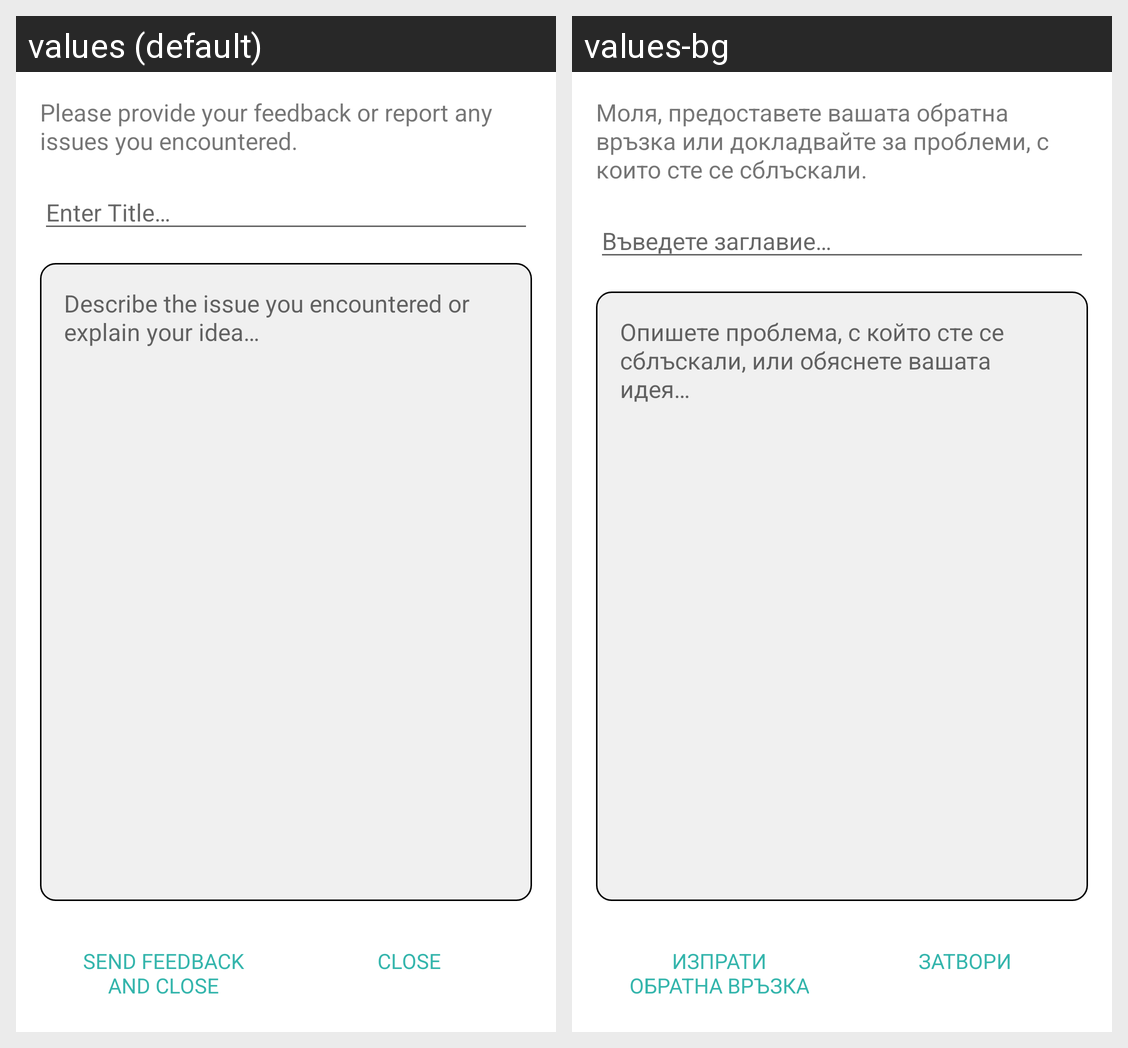

The same Android screen rendered under two of its app's locales, left to right. List the strings drawn on it with the default value and each locale's translation.
Android screen res/layout/activity_feedback.xml rendered under 2 locales, left to right: values (default), values-bg. Device: Nexus 5 (rendered at 1080×1920; each locale shown at half size, 540×960, under a caption strip naming it); theme Theme.PurchaseHistory.
Strings drawn on this screen, with the default value and each locale's value (text and hints the layout hard-codes, and strings that could not be matched under every locale, appear in the picture but are not listed):

instruction_text
  values: Please provide your feedback or report any issues you encountered.
  values-bg: Моля, предоставете вашата обратна връзка или докладвайте за проблеми, с които сте се сблъскали.

title_hint
  values: Enter Title…
  values-bg: Въведете заглавие…

feedback_hint
  values: Describe the issue you encountered or explain your idea…
  values-bg: Опишете проблема, с който сте се сблъскали, или обяснете вашата идея…

send_feedback
  values: Send Feedback and close
  values-bg: Изпрати обратна връзка

close
  values: Close
  values-bg: Затвори
